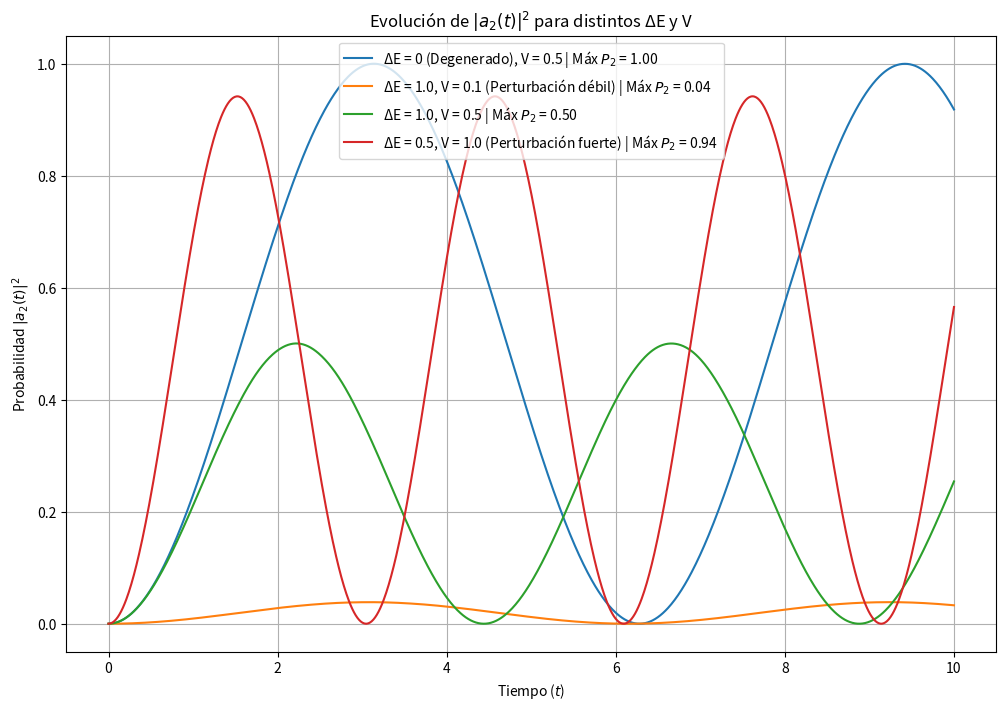

Write the Python code that produced this figure.
import numpy as np
import matplotlib.pyplot as plt
from scipy.integrate import solve_ivp

def ecuaciones_acopladas(t, a, E1, E2, V):
    a1, a2 = a
    derivada_a1 = -1j * (E1 * a1 + V * a2)
    derivada_a2 = -1j * (V * a1 + E2 * a2)
    return [derivada_a1, derivada_a2]

a1_inicial = 1.0 + 0.0j
a2_inicial = 0.0 + 0.0j

casos = [
    {"ΔE": 0.0, "V": 0.5, "etiqueta": "ΔE = 0 (Degenerado), V = 0.5"},
    {"ΔE": 1.0, "V": 0.1, "etiqueta": "ΔE = 1.0, V = 0.1 (Perturbación débil)"},
    {"ΔE": 1.0, "V": 0.5, "etiqueta": "ΔE = 1.0, V = 0.5"},
    {"ΔE": 0.5, "V": 1.0, "etiqueta": "ΔE = 0.5, V = 1.0 (Perturbación fuerte)"}
]

tiempo_inicio = 0
tiempo_fin = 10
tiempos = np.linspace(tiempo_inicio, tiempo_fin, 1000)

plt.figure(figsize=(12, 8))

for caso in casos:
    delta_E = caso["ΔE"]
    V = caso["V"]
    E1 = 1.0
    E2 = E1 + delta_E
    
    solucion = solve_ivp(
        ecuaciones_acopladas,
        [tiempo_inicio, tiempo_fin],
        [a1_inicial, a2_inicial],
        t_eval=tiempos,
        args=(E1, E2, V),
        method='RK45'
    )
    
    prob1 = np.abs(solucion.y[0])**2
    prob2 = np.abs(solucion.y[1])**2
    
    print(f"\nCaso: {caso['etiqueta']}")
    print("Norma inicial:", np.abs(a1_inicial)**2 + np.abs(a2_inicial)**2)
    print("Norma final:", prob1[-1] + prob2[-1])
    
    plt.plot(solucion.t, prob2, label=f"{caso['etiqueta']} | Máx $P_2$ = {np.max(prob2):.2f}")

plt.xlabel('Tiempo ($t$)')
plt.ylabel('Probabilidad $|a_2(t)|^2$')
plt.title('Evolución de $|a_2(t)|^2$ para distintos ΔE y V')
plt.legend()
plt.grid(True)
plt.show()